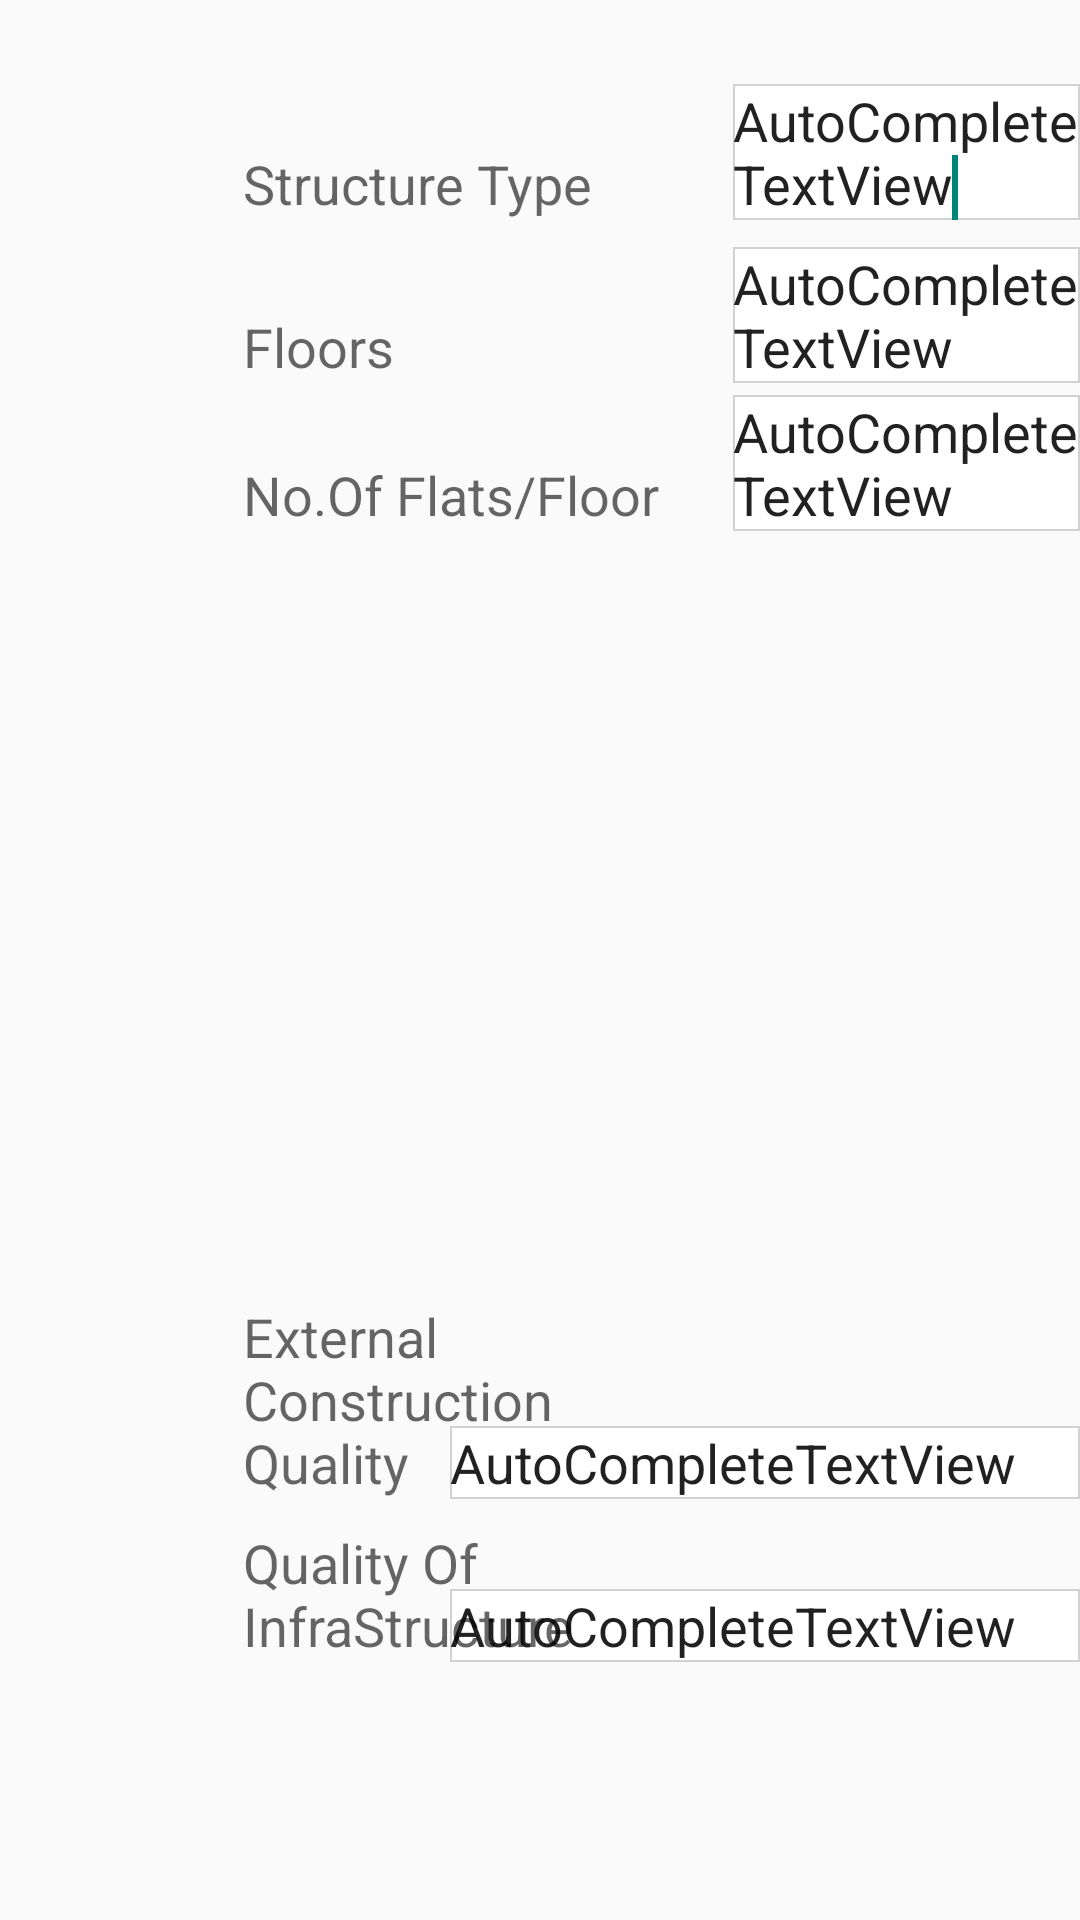

Produce the Android XML layout that renders to this screen, including the resource entries it uses.
<!-- AndroidManifest.xml: application theme AppTheme -->
<!-- res/layout/buildingdetails.xml -->
<RelativeLayout xmlns:android="http://schemas.android.com/apk/res/android"
    xmlns:tools="http://schemas.android.com/tools"
    android:layout_width="match_parent"
    android:layout_height="match_parent"
    tools:context="com.techinvest.pcplrealestate.fragment.Buildingdetails" >

    <AutoCompleteTextView
        android:id="@+id/autoCompleteTextView1"
        android:layout_width="wrap_content"
        android:layout_height="wrap_content"
        android:layout_alignBottom="@+id/textView1"
        android:layout_marginLeft="47dp"
        android:layout_toRightOf="@+id/textView1"
        android:ems="10"
        android:background="@drawable/edittext_medium"
        android:text="AutoCompleteTextView" >

        <requestFocus />
    </AutoCompleteTextView>

    <TextView
        android:id="@+id/textView2"
        android:layout_width="wrap_content"
        android:layout_height="wrap_content"
        android:layout_alignLeft="@+id/textView1"
        android:layout_below="@+id/textView1"
        android:layout_marginTop="30dp"
        android:text="@string/floors"
        android:textAppearance="?android:attr/textAppearanceMedium" />

    <AutoCompleteTextView
        android:id="@+id/autoCompleteTextView2"
        android:layout_width="wrap_content"
        android:layout_height="wrap_content"
        android:layout_alignBottom="@+id/textView2"
        android:layout_alignLeft="@+id/autoCompleteTextView1"
        android:ems="10"
        android:background="@drawable/edittext_medium"
        android:text="AutoCompleteTextView" />

    <TextView
        android:id="@+id/textView3"
        android:layout_width="wrap_content"
        android:layout_height="wrap_content"
        android:layout_alignLeft="@+id/textView2"
        android:layout_below="@+id/textView2"
        android:layout_marginTop="25dp"
        android:text="@string/noofflats"
        android:textAppearance="?android:attr/textAppearanceMedium" />

    <AutoCompleteTextView
        android:id="@+id/autoCompleteTextView3"
        android:layout_width="wrap_content"
        android:layout_height="wrap_content"
        android:layout_alignBottom="@+id/textView3"
        android:layout_alignLeft="@+id/autoCompleteTextView2"
        android:ems="10"
        android:background="@drawable/edittext_medium"
        android:text="AutoCompleteTextView" />

    <AutoCompleteTextView
        android:id="@+id/autoCompleteTextView7"
        android:layout_width="wrap_content"
        android:layout_height="wrap_content"
        android:layout_alignBottom="@+id/textView7"
        android:layout_toRightOf="@+id/textView8"
        android:ems="10"
        android:background="@drawable/edittext_medium"
        android:text="AutoCompleteTextView" />

    <Button
        android:id="@+id/button1"
        android:layout_width="wrap_content"
        android:layout_height="wrap_content"
        android:layout_alignParentBottom="true"
        android:layout_alignRight="@+id/autoCompleteTextView11"
        android:layout_marginBottom="10dp"
        android:background="@drawable/button_background"
        android:textColor="#ffffff"
        android:text="@string/save" />

    <TextView
        android:id="@+id/textView10"
        android:layout_width="wrap_content"
        android:layout_height="wrap_content"
        android:layout_alignBottom="@+id/autoCompleteTextView3"
        android:layout_alignLeft="@+id/textView9"
        
        android:text="@string/watersupply"
        android:textAppearance="?android:attr/textAppearanceMedium" />

    <TextView
        android:id="@+id/textView8"
        android:layout_width="wrap_content"
        android:layout_height="wrap_content"
        android:layout_alignBottom="@+id/autoCompleteTextView2"
        android:layout_marginLeft="54dp"
        android:layout_toRightOf="@+id/autoCompleteTextView2"
        android:text="@string/internalconstruction"
        android:textAppearance="?android:attr/textAppearanceMedium" />

    <TextView
        android:id="@+id/textView7"
        android:layout_width="wrap_content"
        android:layout_height="wrap_content"
        android:layout_above="@+id/textView2"
        android:layout_alignLeft="@+id/textView8"
        android:text="@string/nooflifts"
        android:textAppearance="?android:attr/textAppearanceMedium" />

    <AutoCompleteTextView
        android:id="@+id/autoCompleteTextView8"
        android:layout_width="wrap_content"
        android:layout_height="wrap_content"
        android:layout_above="@+id/textView3"
        android:layout_alignLeft="@+id/autoCompleteTextView7"
        android:ems="10"
        android:background="@drawable/edittext_medium"
        android:text="AutoCompleteTextView" />

    <AutoCompleteTextView
        android:id="@+id/autoCompleteTextView10"
        android:layout_width="wrap_content"
        android:layout_height="wrap_content"
        android:layout_alignBottom="@+id/textView10"
        android:layout_toRightOf="@+id/textView8"
        android:ems="10"
        android:background="@drawable/edittext_medium"
        android:text="AutoCompleteTextView" />

    <TextView
        android:id="@+id/textView1"
        android:layout_width="wrap_content"
        android:layout_height="wrap_content"
        android:layout_alignParentLeft="true"
        android:layout_alignParentTop="true"
        android:layout_marginLeft="81dp"
        android:layout_marginTop="49dp"
        android:text="@string/Structuretype"
        android:textAppearance="?android:attr/textAppearanceMedium" />

    <AutoCompleteTextView
        android:id="@+id/autoCompleteTextView9"
        android:layout_width="wrap_content"
        android:layout_height="wrap_content"
        android:layout_alignBottom="@+id/textView11"
        android:layout_alignLeft="@+id/autoCompleteTextView11"
        android:ems="10"
        android:background="@drawable/edittext_medium"
        android:text="AutoCompleteTextView" />

    <TextView
        android:id="@+id/textView11"
        android:layout_width="wrap_content"
        android:layout_height="wrap_content"
        android:layout_above="@+id/textView9"
        android:layout_alignLeft="@+id/textView9"
        android:layout_marginBottom="20dp"
        android:text="@string/rentalvalue"
        android:textAppearance="?android:attr/textAppearanceMedium" />

    <TextView
        android:id="@+id/textView4"
        android:layout_width="wrap_content"
        android:layout_height="wrap_content"
        android:layout_above="@+id/autoCompleteTextView6"
        android:layout_alignLeft="@+id/textView3"
        android:layout_alignRight="@+id/textView3"
        android:layout_marginBottom="30dp"
        android:text="@string/externalconstructionquailty"
        android:textAppearance="?android:attr/textAppearanceMedium" />

    <AutoCompleteTextView
        android:id="@+id/autoCompleteTextView5"
        android:layout_width="wrap_content"
        android:layout_height="wrap_content"
        android:layout_alignBaseline="@+id/autoCompleteTextView6"
        android:layout_alignBottom="@+id/autoCompleteTextView6"
        android:layout_toLeftOf="@+id/textView8"
        android:background="@drawable/edittext_medium"
        android:ems="10"
        android:text="AutoCompleteTextView" />

    <TextView
        android:id="@+id/textView5"
        android:layout_width="wrap_content"
        android:layout_height="wrap_content"
        android:layout_alignBottom="@+id/autoCompleteTextView5"
        android:layout_alignLeft="@+id/textView4"
        android:layout_alignRight="@+id/textView4"
        android:text="@string/qualityofinfrastructure"
        android:textAppearance="?android:attr/textAppearanceMedium" />

    <AutoCompleteTextView
        android:id="@+id/autoCompleteTextView11"
        android:layout_width="wrap_content"
        android:layout_height="wrap_content"
        android:layout_alignLeft="@+id/autoCompleteTextView10"
        android:layout_below="@+id/textView11"
        android:background="@drawable/edittext_medium"
        android:ems="10"
        android:text="AutoCompleteTextView" />

    <AutoCompleteTextView
        android:id="@+id/autoCompleteTextView6"
        android:layout_width="wrap_content"
        android:layout_height="wrap_content"
        android:layout_above="@+id/button1"
        android:layout_alignRight="@+id/button1"
        android:layout_marginBottom="28dp"
        android:background="@drawable/edittext_medium"
        android:ems="10"
        android:text="AutoCompleteTextView" />

    <AutoCompleteTextView
        android:id="@+id/autoCompleteTextView4"
        android:layout_width="wrap_content"
        android:layout_height="wrap_content"
        android:layout_alignBottom="@+id/textView4"
        android:layout_toLeftOf="@+id/textView8"
        android:background="@drawable/edittext_medium"
        android:ems="10"
        android:text="AutoCompleteTextView" />

    <TextView
        android:id="@+id/textView6"
        android:layout_width="wrap_content"
        android:layout_height="wrap_content"
        android:layout_alignLeft="@+id/textView9"
        android:layout_below="@+id/textView4"
        android:text="@string/Civicamenities"
        android:textAppearance="?android:attr/textAppearanceMedium" />

    <TextView
        android:id="@+id/textView9"
        android:layout_width="wrap_content"
        android:layout_height="wrap_content"
        android:layout_above="@+id/textView5"
        android:layout_alignLeft="@+id/textView8"
        android:text="@string/buildingmaintenance"
        android:textAppearance="?android:attr/textAppearanceMedium" />

</RelativeLayout>
<!-- resources referenced by this layout -->
<resources>
  <!-- drawable button_background (drawable) -->
  <?xml version="1.0" encoding="utf-8"?>
  <shape xmlns:android="http://schemas.android.com/apk/res/android"
         android:shape="rectangle"
         android:padding="10dp" >
  
      <corners android:radius="5dp" />
  
      <solid android:color="#008986" />
  
      <stroke
          android:width="5px"
          android:color="#008986" />
  
  </shape>
  <!-- drawable edittext_medium (drawable) -->
  <?xml version="1.0" encoding="utf-8"?>
  <shape xmlns:android="http://schemas.android.com/apk/res/android" 
       android:shape="rectangle" android:padding="10dp">
       <solid android:color="#FFFFFF"/>
       <stroke
          android:width="0.5dp"
          android:color="#d2d2d2" />
  
  </shape>
  <string name="Civicamenities">Civic Amenities</string>
  <string name="Structuretype">Structure Type</string>
  <string name="buildingmaintenance">Building Maintenance</string>
  <string name="externalconstructionquailty">External Construction Quality</string>
  <string name="floors">Floors</string>
  <string name="internalconstruction">Internal Construction     Quality</string>
  <string name="noofflats">No.Of Flats/Floor</string>
  <string name="nooflifts">No of Lifts</string>
  <string name="qualityofinfrastructure">Quality Of InfraStructure</string>
  <string name="rentalvalue">Rental Value(Rs/Month)</string>
  <string name="save">Save</string>
  <string name="watersupply">Water Supply</string>
  <style name="AppTheme" parent="@style/Theme.AppCompat.Light">
         <item name="android:windowNoTitle">true</item>
      </style>
</resources>
